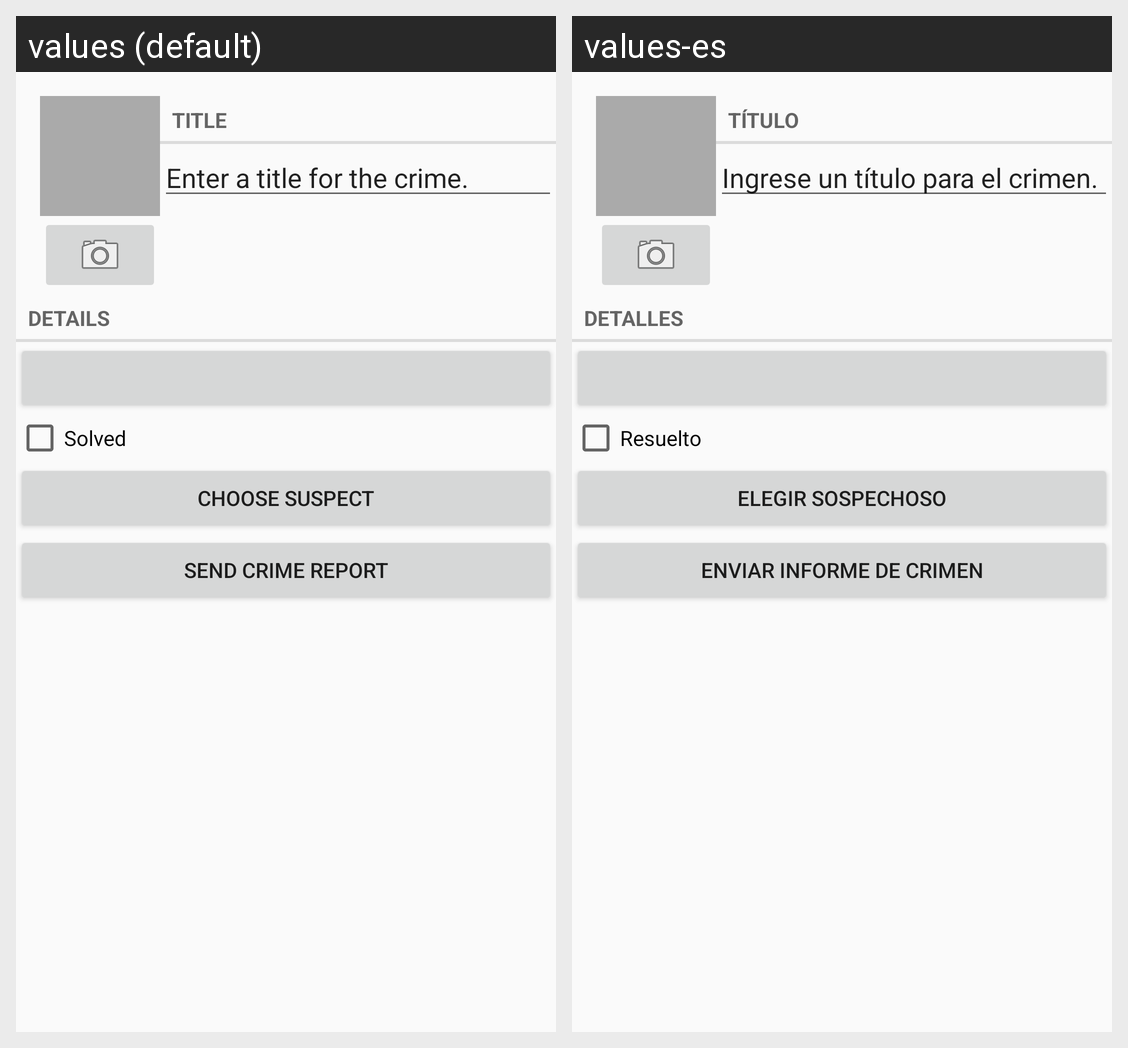

Here is an Android app screen in its default locale and in the app's own translations. Write out the translated-string differences for the strings that appear on this screen.
Android screen res/layout/fragment_crime.xml rendered under 2 locales, left to right: values (default), values-es. Device: Nexus 5 (rendered at 1080×1920; each locale shown at half size, 540×960, under a caption strip naming it); theme AppTheme.
Strings drawn on this screen, with the default value and each locale's value (text and hints the layout hard-codes, and strings that could not be matched under every locale, appear in the picture but are not listed):

crime_title_label
  values: Title
  values-es: Título

crime_title_hint
  values: Enter a title for the crime.
  values-es: Ingrese un título para el crimen.

crime_details_label
  values: Details
  values-es: Detalles

crime_solved_label
  values: Solved
  values-es: Resuelto

crime_suspect_text
  values: Choose Suspect
  values-es: Elegir sospechoso

crime_report_text
  values: Send Crime Report
  values-es: Enviar informe de crimen
